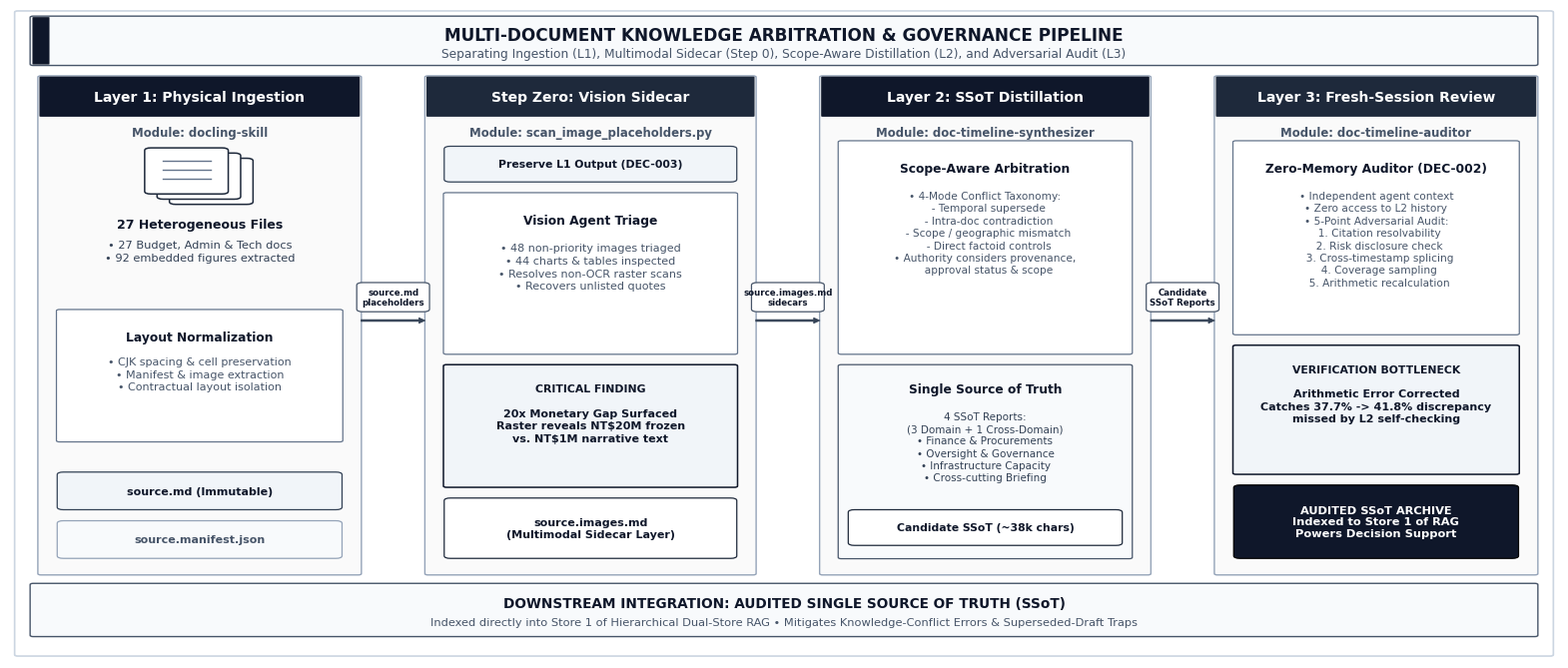
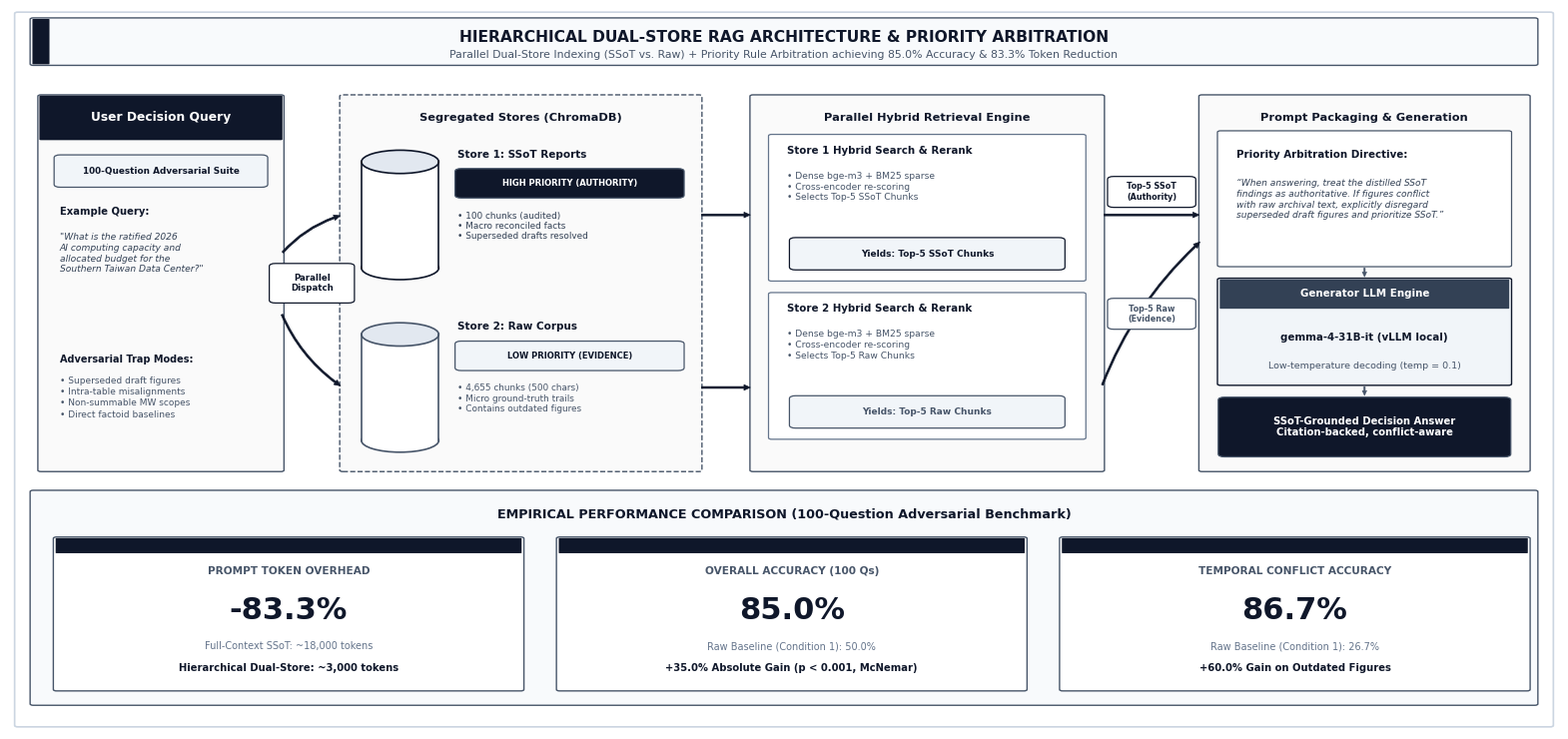
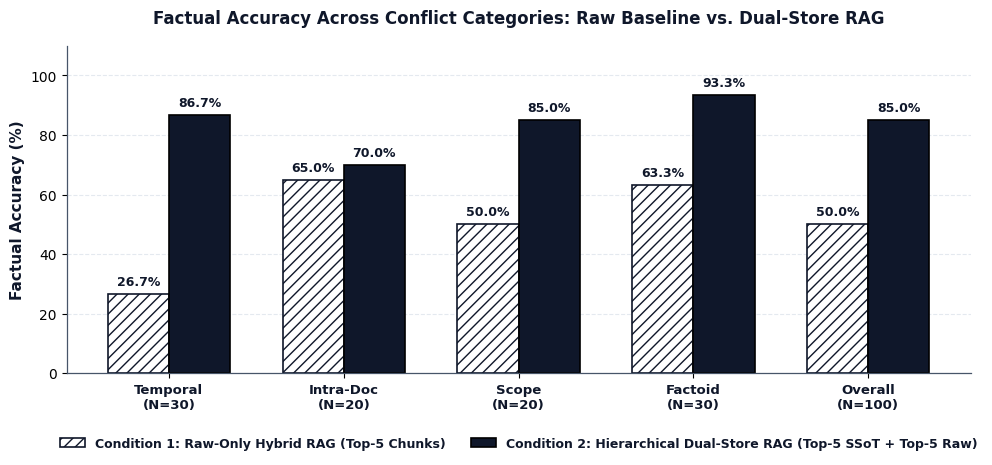

Write Python code to recreate these figures, in order.
#!/usr/bin/env python3
"""
Generate publication-grade vector PDF figures for the manuscript:
Academic Monochrome / True Grayscale Theme (Top CS/AI Systems Standard):
- 100% Monochrome & Grayscale: Perfectly compliant with B&W laser printing and strict reviewers
- Standard System Architecture Schematics:
  * Figure 1: Pipeline Flow with document stack icons, sidecar branching, audit checkpoint gate, and integrated findings
  * Figure 2: System Architecture with 3D database cylinders (ChromaDB), parallel simultaneous dispatch (no diamond bug!), hybrid fusion, and prompt packaging
  * Figure 3: Pure monochrome bar chart with solid black vs. diagonal hatched bars
"""

import os
import matplotlib.pyplot as plt
import matplotlib.patches as patches
from matplotlib.patches import FancyBboxPatch, FancyArrowPatch, Rectangle, Ellipse

def setup_matplotlib():
    plt.rcParams['font.sans-serif'] = ['DejaVu Sans', 'Helvetica', 'Arial']
    plt.rcParams['axes.edgecolor'] = '#1E293B'
    plt.rcParams['axes.linewidth'] = 0.9

def draw_cylinder(ax, x, y, w, h, facecolor='#FFFFFF', top_facecolor='#E2E8F0', edgecolor='#1E293B', linewidth=1.2):
    """Draw a 3D-style database cylinder icon."""
    eh = h * 0.18  # ellipse height
    bot_el = Ellipse((x + w/2, y + eh/2), w, eh, facecolor=facecolor, edgecolor=edgecolor, linewidth=linewidth)
    ax.add_patch(bot_el)
    body = Rectangle((x, y + eh/2), w, h - eh, facecolor=facecolor, edgecolor='none')
    ax.add_patch(body)
    ax.plot([x, x], [y + eh/2, y + h - eh/2], color=edgecolor, linewidth=linewidth)
    ax.plot([x + w, x + w], [y + eh/2, y + h - eh/2], color=edgecolor, linewidth=linewidth)
    top_el = Ellipse((x + w/2, y + h - eh/2), w, eh, facecolor=top_facecolor, edgecolor=edgecolor, linewidth=linewidth)
    ax.add_patch(top_el)

def draw_doc_stack(ax, x, y, w, h, count=3, offset=0.8, facecolor='#FFFFFF', edgecolor='#1E293B', linewidth=1.1):
    """Draw a stacked documents icon."""
    sw = w - (count - 1) * offset
    sh = h - (count - 1) * offset
    for i in range(count - 1, -1, -1):
        ox = x + i * offset
        oy = y + (count - 1 - i) * offset
        rect = FancyBboxPatch((ox, oy), sw, sh,
                              boxstyle="round,pad=0.1,rounding_size=0.4",
                              facecolor=facecolor, edgecolor=edgecolor, linewidth=linewidth)
        ax.add_patch(rect)
        if i == 0:
            for ly in [0.72, 0.52, 0.32]:
                ax.plot([ox + sw * 0.2, ox + sw * 0.8], [oy + sh * ly, oy + sh * ly], color='#64748B', lw=1.0)

def draw_pill(ax, x, y, w, h, text, facecolor='#F1F5F9', edgecolor='#475569', text_color='#0F172A', fontsize=7.2, bold=True):
    """Draw a compact label pill."""
    pill = FancyBboxPatch((x, y), w, h, boxstyle="round,pad=0.15,rounding_size=0.4",
                          facecolor=facecolor, edgecolor=edgecolor, linewidth=0.9)
    ax.add_patch(pill)
    ax.text(x + w/2, y + h/2, text, ha='center', va='center', fontsize=fontsize,
            fontweight='bold' if bold else 'normal', color=text_color)


def generate_figure_1(output_paths):
    """
    Figure 1: End-to-End Multi-Document Knowledge Arbitration and Governance Workflow
    Pure Academic Monochrome Pipeline Flow Diagram.
    """
    fig, ax = plt.subplots(figsize=(15.8, 6.8), dpi=300)
    ax.set_xlim(0, 100)
    ax.set_ylim(0, 100)
    ax.axis('off')

    # Canvas Background
    bg = FancyBboxPatch((0.5, 0.5), 99, 99, boxstyle="round,pad=0.2",
                        facecolor="#FFFFFF", edgecolor="#CBD5E1", linewidth=1.2)
    ax.add_patch(bg)

    # Top Header Ribbon (Monochrome)
    head_ribbon = FancyBboxPatch((1.5, 91.5), 97, 7.2, boxstyle="round,pad=0.2",
                                 facecolor="#F8FAFC", edgecolor="#475569", linewidth=1.0)
    ax.add_patch(head_ribbon)
    # Left accent bar (solid dark slate)
    ax.add_patch(FancyBboxPatch((1.5, 91.5), 1.0, 7.2, boxstyle="round,pad=0.05", facecolor="#0F172A", edgecolor="none"))
    ax.text(50, 96.0, "MULTI-DOCUMENT KNOWLEDGE ARBITRATION & GOVERNANCE PIPELINE",
            ha='center', va='center', fontsize=12.2, fontweight='bold', color='#0F172A')
    ax.text(50, 93.2, "Separating Ingestion (L1), Multimodal Sidecar (Step 0), Scope-Aware Distillation (L2), and Adversarial Audit (L3)",
            ha='center', va='center', fontsize=8.8, color='#475569')

    # ==========================================
    # STAGE 1: RAW CORPUS & LAYER 1 INGESTION
    # ==========================================
    col1_x, col1_w = 2.0, 20.5
    ax.add_patch(FancyBboxPatch((col1_x, 13.0), col1_w, 76.5, boxstyle="round,pad=0.2",
                                facecolor="#FAFAFA", edgecolor="#94A3B8", linewidth=1.0))
    
    # Header
    ax.add_patch(FancyBboxPatch((col1_x, 83.5), col1_w, 6.0, boxstyle="round,pad=0.1",
                                facecolor="#0F172A", edgecolor="none"))
    ax.text(col1_x + col1_w/2, 86.5, "Layer 1: Physical Ingestion",
            ha='center', va='center', fontsize=10.0, fontweight='bold', color='#FFFFFF')
    ax.text(col1_x + col1_w/2, 81.0, "Module: docling-skill",
            ha='center', va='center', fontsize=8.4, fontweight='bold', color='#475569')

    # Graphic: Document Stack
    draw_doc_stack(ax, col1_x + 6.8, 70.0, 6.8, 8.5, count=3, offset=0.8, facecolor="#FFFFFF", edgecolor="#1E293B")
    ax.text(col1_x + col1_w/2, 66.8, "27 Heterogeneous Files", ha='center', va='center', fontsize=9.0, fontweight='bold', color='#0F172A')
    ax.text(col1_x + col1_w/2, 64.5, "• 27 Budget, Admin & Tech docs\n• 92 embedded figures extracted",
            ha='center', va='top', fontsize=8.2, color='#334155', linespacing=1.35)

    # Engine Box
    eng1 = FancyBboxPatch((col1_x + 1.2, 33.5), col1_w - 2.4, 20.0, boxstyle="round,pad=0.2",
                          facecolor="#FFFFFF", edgecolor="#64748B", linewidth=0.9)
    ax.add_patch(eng1)
    ax.text(col1_x + col1_w/2, 49.5, "Layout Normalization", ha='center', va='center', fontsize=8.8, fontweight='bold', color='#0F172A')
    ax.text(col1_x + col1_w/2, 46.5, "• CJK spacing & cell preservation\n• Manifest & image extraction\n• Contractual layout isolation",
            ha='center', va='top', fontsize=8.0, color='#475569', linespacing=1.35)

    # Contractual Outputs
    draw_pill(ax, col1_x + 1.2, 23.0, col1_w - 2.4, 5.5, "source.md (Immutable)", facecolor="#F1F5F9", edgecolor="#334155", text_color="#0F172A", fontsize=8.0)
    draw_pill(ax, col1_x + 1.2, 15.5, col1_w - 2.4, 5.5, "source.manifest.json", facecolor="#F8FAFC", edgecolor="#94A3B8", text_color="#475569", fontsize=8.0)

    # ==========================================
    # STAGE 2: STEP ZERO (MULTIMODAL SIDECAR)
    # ==========================================
    col2_x, col2_w = 27.0, 21.0
    ax.add_patch(FancyBboxPatch((col2_x, 13.0), col2_w, 76.5, boxstyle="round,pad=0.2",
                                facecolor="#FAFAFA", edgecolor="#94A3B8", linewidth=1.0))
    
    # Header
    ax.add_patch(FancyBboxPatch((col2_x, 83.5), col2_w, 6.0, boxstyle="round,pad=0.1",
                                facecolor="#1E293B", edgecolor="none"))
    ax.text(col2_x + col2_w/2, 86.5, "Step Zero: Vision Sidecar",
            ha='center', va='center', fontsize=10.0, fontweight='bold', color='#FFFFFF')
    ax.text(col2_x + col2_w/2, 81.0, "Module: scan_image_placeholders.py",
            ha='center', va='center', fontsize=8.4, fontweight='bold', color='#475569')

    # Immutability Rule Banner
    draw_pill(ax, col2_x + 1.2, 73.5, col2_w - 2.4, 5.2, "Preserve L1 Output (DEC-003)", facecolor="#F1F5F9", edgecolor="#334155", text_color="#0F172A", fontsize=7.8)

    # Inspection Box
    eng2 = FancyBboxPatch((col2_x + 1.2, 47.0), col2_w - 2.4, 24.5, boxstyle="round,pad=0.2",
                          facecolor="#FFFFFF", edgecolor="#64748B", linewidth=0.9)
    ax.add_patch(eng2)
    ax.text(col2_x + col2_w/2, 67.5, "Vision Agent Triage", ha='center', va='center', fontsize=8.8, fontweight='bold', color='#0F172A')
    ax.text(col2_x + col2_w/2, 64.0, "• 48 non-priority images triaged\n• 44 charts & tables inspected\n• Resolves non-OCR raster scans\n• Recovers unlisted quotes",
            ha='center', va='top', fontsize=8.0, color='#475569', linespacing=1.35)

    # Integrated Key Finding Box (Monochrome Academic Callout)
    callout1 = FancyBboxPatch((col2_x + 1.2, 26.5), col2_w - 2.4, 18.5, boxstyle="round,pad=0.2",
                              facecolor="#F1F5F9", edgecolor="#0F172A", linewidth=1.1)
    ax.add_patch(callout1)
    ax.text(col2_x + col2_w/2, 41.5, "CRITICAL FINDING", ha='center', va='center', fontsize=7.8, fontweight='bold', color='#0F172A')
    ax.text(col2_x + col2_w/2, 38.5, "20x Monetary Gap Surfaced\nRaster reveals NT$20M frozen\nvs. NT$1M narrative text",
            ha='center', va='top', fontsize=8.0, fontweight='bold', color='#0F172A', linespacing=1.3)

    # Output Pill
    draw_pill(ax, col2_x + 1.2, 15.5, col2_w - 2.4, 9.0, "source.images.md\n(Multimodal Sidecar Layer)", facecolor="#FFFFFF", edgecolor="#1E293B", text_color="#0F172A", fontsize=8.0)

    # ==========================================
    # STAGE 3: LAYER 2 (SSOT DISTILLATION)
    # ==========================================
    col3_x, col3_w = 52.5, 21.0
    ax.add_patch(FancyBboxPatch((col3_x, 13.0), col3_w, 76.5, boxstyle="round,pad=0.2",
                                facecolor="#FAFAFA", edgecolor="#94A3B8", linewidth=1.0))
    
    # Header
    ax.add_patch(FancyBboxPatch((col3_x, 83.5), col3_w, 6.0, boxstyle="round,pad=0.1",
                                facecolor="#0F172A", edgecolor="none"))
    ax.text(col3_x + col3_w/2, 86.5, "Layer 2: SSoT Distillation",
            ha='center', va='center', fontsize=10.0, fontweight='bold', color='#FFFFFF')
    ax.text(col3_x + col3_w/2, 81.0, "Module: doc-timeline-synthesizer",
            ha='center', va='center', fontsize=8.4, fontweight='bold', color='#475569')

    # Arbitration Box
    eng3 = FancyBboxPatch((col3_x + 1.2, 47.0), col3_w - 2.4, 32.5, boxstyle="round,pad=0.2",
                          facecolor="#FFFFFF", edgecolor="#64748B", linewidth=0.9)
    ax.add_patch(eng3)
    ax.text(col3_x + col3_w/2, 75.5, "Scope-Aware Arbitration", ha='center', va='center', fontsize=8.8, fontweight='bold', color='#0F172A')
    ax.text(col3_x + col3_w/2, 72.0, "• 4-Mode Conflict Taxonomy:\n  - Temporal supersede\n  - Intra-doc contradiction\n  - Scope / geographic mismatch\n  - Direct factoid controls\n• Authority considers provenance,\n  approval status & scope",
            ha='center', va='top', fontsize=7.6, color='#475569', linespacing=1.3)

    # Artifacts Box
    eng3_out = FancyBboxPatch((col3_x + 1.2, 15.5), col3_w - 2.4, 29.5, boxstyle="round,pad=0.2",
                              facecolor="#F8FAFC", edgecolor="#475569", linewidth=0.9)
    ax.add_patch(eng3_out)
    ax.text(col3_x + col3_w/2, 41.5, "Single Source of Truth", ha='center', va='center', fontsize=8.8, fontweight='bold', color='#0F172A')
    ax.text(col3_x + col3_w/2, 38.0, "4 SSoT Reports:\n(3 Domain + 1 Cross-Domain)\n• Finance & Procurements\n• Oversight & Governance\n• Infrastructure Capacity\n• Cross-cutting Briefing",
            ha='center', va='top', fontsize=7.5, color='#334155', linespacing=1.28)
    draw_pill(ax, col3_x + 1.8, 17.5, col3_w - 3.6, 5.2, "Candidate SSoT (~38k chars)", facecolor="#FFFFFF", edgecolor="#1E293B", text_color="#0F172A", fontsize=7.8)

    # ==========================================
    # STAGE 4: LAYER 3 (FRESH-SESSION AUDITOR)
    # ==========================================
    col4_x, col4_w = 78.0, 20.5
    ax.add_patch(FancyBboxPatch((col4_x, 13.0), col4_w, 76.5, boxstyle="round,pad=0.2",
                                facecolor="#FAFAFA", edgecolor="#94A3B8", linewidth=1.0))
    
    # Header
    ax.add_patch(FancyBboxPatch((col4_x, 83.5), col4_w, 6.0, boxstyle="round,pad=0.1",
                                facecolor="#1E293B", edgecolor="none"))
    ax.text(col4_x + col4_w/2, 86.5, "Layer 3: Fresh-Session Review",
            ha='center', va='center', fontsize=10.0, fontweight='bold', color='#FFFFFF')
    ax.text(col4_x + col4_w/2, 81.0, "Module: doc-timeline-auditor",
            ha='center', va='center', fontsize=8.4, fontweight='bold', color='#475569')

    # Protocol Box
    eng4 = FancyBboxPatch((col4_x + 1.2, 50.0), col4_w - 2.4, 29.5, boxstyle="round,pad=0.2",
                          facecolor="#FFFFFF", edgecolor="#64748B", linewidth=0.9)
    ax.add_patch(eng4)
    ax.text(col4_x + col4_w/2, 75.5, "Zero-Memory Auditor (DEC-002)", ha='center', va='center', fontsize=8.8, fontweight='bold', color='#0F172A')
    ax.text(col4_x + col4_w/2, 72.0, "• Independent agent context\n• Zero access to L2 history\n• 5-Point Adversarial Audit:\n  1. Citation resolvability\n  2. Risk disclosure check\n  3. Cross-timestamp splicing\n  4. Coverage sampling\n  5. Arithmetic recalculation",
            ha='center', va='top', fontsize=7.6, color='#475569', linespacing=1.3)

    # Integrated Key Finding Box (Monochrome Academic Callout)
    callout2 = FancyBboxPatch((col4_x + 1.2, 28.5), col4_w - 2.4, 19.5, boxstyle="round,pad=0.2",
                              facecolor="#F1F5F9", edgecolor="#0F172A", linewidth=1.1)
    ax.add_patch(callout2)
    ax.text(col4_x + col4_w/2, 44.5, "VERIFICATION BOTTLENECK", ha='center', va='center', fontsize=7.8, fontweight='bold', color='#0F172A')
    ax.text(col4_x + col4_w/2, 41.5, "Arithmetic Error Corrected\nCatches 37.7% -> 41.8% discrepancy\nmissed by L2 self-checking",
            ha='center', va='top', fontsize=8.0, fontweight='bold', color='#0F172A', linespacing=1.3)

    # Terminal Trust Anchor Pill
    draw_pill(ax, col4_x + 1.2, 15.5, col4_w - 2.4, 11.0, "AUDITED SSoT ARCHIVE\nIndexed to Store 1 of RAG\nPowers Decision Support", facecolor="#0F172A", edgecolor="#000000", text_color="#FFFFFF", fontsize=8.2)

    # ==========================================
    # INTER-STAGE ARROWS & FLOW CONNECTORS
    # ==========================================
    arrow_style = dict(arrowstyle='simple,tail_width=1.3,head_width=4.0,head_length=4.5', color='#334155', lw=0.5)
    
    # 1 -> 2 connector (L1 output -> Step 0)
    ax.add_patch(FancyArrowPatch((col1_x + col1_w, 52.0), (col2_x, 52.0), **arrow_style))
    draw_pill(ax, (col1_x + col1_w + col2_x)/2 - 2.2, 53.5, 4.4, 4.2, "source.md\nplaceholders", facecolor="#FFFFFF", edgecolor="#475569", text_color="#0F172A", fontsize=6.2)

    # 2 -> 3 connector (Step 0 sidecar -> L2)
    ax.add_patch(FancyArrowPatch((col2_x + col2_w, 52.0), (col3_x, 52.0), **arrow_style))
    draw_pill(ax, (col2_x + col2_w + col3_x)/2 - 2.2, 53.5, 4.4, 4.2, "source.images.md\nsidecars", facecolor="#FFFFFF", edgecolor="#475569", text_color="#0F172A", fontsize=6.2)

    # 3 -> 4 connector (L2 Candidate SSoT -> L3 Auditor)
    ax.add_patch(FancyArrowPatch((col3_x + col3_w, 52.0), (col4_x, 52.0), **arrow_style))
    draw_pill(ax, (col3_x + col3_w + col4_x)/2 - 2.2, 53.5, 4.4, 4.2, "Candidate\nSSoT Reports", facecolor="#FFFFFF", edgecolor="#475569", text_color="#0F172A", fontsize=6.2)

    # Bottom Foundation Ribbon (Monochrome)
    bot_ribbon = FancyBboxPatch((1.5, 3.5), 97, 7.8, boxstyle="round,pad=0.2",
                                facecolor="#F8FAFC", edgecolor="#475569", linewidth=1.0)
    ax.add_patch(bot_ribbon)
    ax.text(50, 8.5, "DOWNSTREAM INTEGRATION: AUDITED SINGLE SOURCE OF TRUTH (SSoT)",
            ha='center', va='center', fontsize=9.8, fontweight='bold', color='#0F172A')
    ax.text(50, 5.5, "Indexed directly into Store 1 of Hierarchical Dual-Store RAG • Mitigates Knowledge-Conflict Errors & Superseded-Draft Traps",
            ha='center', va='center', fontsize=8.2, color='#475569')

    plt.tight_layout()
    for p in output_paths:
        os.makedirs(os.path.dirname(p), exist_ok=True)
        fmt = 'png' if p.endswith('.png') else 'pdf'
        dpi = 300 if fmt == 'png' else None
        fig.savefig(p, format=fmt, dpi=dpi, bbox_inches='tight', pad_inches=0.05)
        print(f"Saved Figure 1: {p}")
    plt.close(fig)


def generate_figure_2(output_paths):
    """
    Figure 2: Hierarchical Dual-Store RAG Architecture & Priority Arbitration
    Pure Academic Monochrome System Schematic:
    - Parallel simultaneous dispatch (NO wrong diamond router!)
    - 3D database cylinders for ChromaDB Store 1 and Store 2
    - Parallel dual-lane hybrid search & rerank (Store 1 vs Store 2)
    - Prompt packaging with priority arbitration directive
    - Generator LLM and verified answer
    - Compact empirical benchmark dashboard at bottom
    """
    fig, ax = plt.subplots(figsize=(15.8, 7.5), dpi=300)
    ax.set_xlim(0, 100)
    ax.set_ylim(0, 100)
    ax.axis('off')

    # Canvas Background
    bg = FancyBboxPatch((0.5, 0.5), 99, 99, boxstyle="round,pad=0.2",
                        facecolor="#FFFFFF", edgecolor="#CBD5E1", linewidth=1.2)
    ax.add_patch(bg)

    # Top Header Ribbon
    head_ribbon = FancyBboxPatch((1.5, 92.5), 97, 6.2, boxstyle="round,pad=0.2",
                                 facecolor="#F8FAFC", edgecolor="#475569", linewidth=1.0)
    ax.add_patch(head_ribbon)
    ax.add_patch(FancyBboxPatch((1.5, 92.5), 1.0, 6.2, boxstyle="round,pad=0.05", facecolor="#0F172A", edgecolor="none"))
    ax.text(50, 96.2, "HIERARCHICAL DUAL-STORE RAG ARCHITECTURE & PRIORITY ARBITRATION",
            ha='center', va='center', fontsize=11.2, fontweight='bold', color='#0F172A')
    ax.text(50, 93.8, "Parallel Dual-Store Indexing (SSoT vs. Raw) + Priority Rule Arbitration achieving 85.0% Accuracy & 83.3% Token Reduction",
            ha='center', va='center', fontsize=7.8, color='#475569')

    arrow_f = dict(arrowstyle='simple,tail_width=1.3,head_width=4.0,head_length=4.5', color='#0F172A', lw=0.5)
    inner_arrow = dict(arrowstyle='simple,tail_width=1.0,head_width=3.2,head_length=3.5', color='#475569', lw=0.4)

    # 1. User Decision Query (Left)
    q_x, q_y, q_w, q_h = 2.0, 36.0, 15.5, 52.0
    ax.add_patch(FancyBboxPatch((q_x, q_y), q_w, q_h, boxstyle="round,pad=0.2", facecolor="#FAFAFA", edgecolor="#475569", linewidth=1.0))
    ax.add_patch(FancyBboxPatch((q_x, q_y + q_h - 6.0), q_w, 6.0, boxstyle="round,pad=0.1", facecolor="#0F172A", edgecolor="none"))
    ax.text(q_x + q_w/2, q_y + q_h - 3.0, "User Decision Query", ha='center', va='center', fontsize=8.8, fontweight='bold', color='#FFFFFF')
    draw_pill(ax, q_x + 1.0, q_y + q_h - 12.5, q_w - 2.0, 4.2, "100-Question Adversarial Suite", fontsize=6.4)
    ax.text(q_x + 1.2, q_y + q_h - 16.5, "Example Query:", fontsize=7.2, fontweight='bold', color='#0F172A')
    query_text = '"What is the ratified 2026\nAI computing capacity and\nallocated budget for the\nSouthern Taiwan Data Center?"'
    ax.text(q_x + 1.2, q_y + q_h - 19.0, query_text,
            ha='left', va='top', fontsize=6.6, style='italic', color='#334155', linespacing=1.25)
    ax.text(q_x + 1.2, q_y + 15.0, "Adversarial Trap Modes:", fontsize=7.0, fontweight='bold', color='#0F172A')
    ax.text(q_x + 1.2, q_y + 13.0, "• Superseded draft figures\n• Intra-table misalignments\n• Non-summable MW scopes\n• Direct factoid baselines",
            ha='left', va='top', fontsize=6.5, color='#475569', linespacing=1.3)

    # 2. Segregated Stores (ChromaDB)
    stores_x, stores_y, stores_w, stores_h = 21.5, 36.0, 23.0, 52.0
    ax.add_patch(FancyBboxPatch((stores_x, stores_y), stores_w, stores_h, boxstyle="round,pad=0.2", facecolor="#FAFAFA", edgecolor="#475569", linestyle='--', linewidth=1.0))
    ax.text(stores_x + stores_w/2, stores_y + stores_h - 3.0, "Segregated Stores (ChromaDB)", ha='center', va='center', fontsize=8.2, fontweight='bold', color='#0F172A')

    # Store 1 (Top Cylinder)
    cyl1_x, cyl1_y, cyl1_w, cyl1_h = stores_x + 1.2, stores_y + 26.5, 5.0, 18.0
    draw_cylinder(ax, cyl1_x, cyl1_y, cyl1_w, cyl1_h, edgecolor='#0F172A')
    s1_text_x = cyl1_x + cyl1_w + 1.2
    ax.text(s1_text_x, cyl1_y + 17.0, "Store 1: SSoT Reports", fontsize=7.5, fontweight='bold', color='#0F172A')
    draw_pill(ax, s1_text_x, cyl1_y + 11.5, 14.5, 3.8, "HIGH PRIORITY (AUTHORITY)", facecolor="#0F172A", text_color="#FFFFFF", fontsize=6.0)
    ax.text(s1_text_x, cyl1_y + 9.5, "• 100 chunks (audited)\n• Macro reconciled facts\n• Superseded drafts resolved", ha='left', va='top', fontsize=6.4, color='#334155', linespacing=1.2)

    # Store 2 (Bottom Cylinder)
    cyl2_x, cyl2_y, cyl2_w, cyl2_h = stores_x + 1.2, stores_y + 2.5, 5.0, 18.0
    draw_cylinder(ax, cyl2_x, cyl2_y, cyl2_w, cyl2_h, edgecolor='#475569')
    s2_text_x = cyl2_x + cyl2_w + 1.2
    ax.text(s2_text_x, cyl2_y + 17.0, "Store 2: Raw Corpus", fontsize=7.5, fontweight='bold', color='#0F172A')
    draw_pill(ax, s2_text_x, cyl2_y + 11.5, 14.5, 3.8, "LOW PRIORITY (EVIDENCE)", facecolor="#F1F5F9", text_color="#0F172A", fontsize=6.0)
    ax.text(s2_text_x, cyl2_y + 9.5, "• 4,655 chunks (500 chars)\n• Micro ground-truth trails\n• Contains outdated figures", ha='left', va='top', fontsize=6.4, color='#475569', linespacing=1.2)

    # Query -> Stores Fork
    q_out_x = q_x + q_w
    q_mid_y = q_y + q_h/2
    ax.add_patch(FancyArrowPatch((q_out_x, q_mid_y + 4), (stores_x, cyl1_y + cyl1_h/2), connectionstyle="arc3,rad=-0.15", **arrow_f))
    ax.add_patch(FancyArrowPatch((q_out_x, q_mid_y - 4), (stores_x, cyl2_y + cyl2_h/2), connectionstyle="arc3,rad=0.15", **arrow_f))
    draw_pill(ax, (q_out_x + stores_x)/2 - 2.6, q_mid_y - 2.6, 5.2, 5.2, "Parallel\nDispatch", facecolor="#FFFFFF", edgecolor="#0F172A", text_color="#0F172A", fontsize=6.2)

    # 3. Parallel Hybrid Retrieval Engine
    ret_x, ret_y, ret_w, ret_h = 48.0, 36.0, 22.5, 52.0
    ax.add_patch(FancyBboxPatch((ret_x, ret_y), ret_w, ret_h, boxstyle="round,pad=0.2", facecolor="#FAFAFA", edgecolor="#475569", linewidth=1.0))
    ax.text(ret_x + ret_w/2, ret_y + ret_h - 3.0, "Parallel Hybrid Retrieval Engine", ha='center', va='center', fontsize=8.2, fontweight='bold', color='#0F172A')

    # Lane 1 (Store 1 Retrieval): Top
    r1_box = FancyBboxPatch((ret_x + 1.2, ret_y + 26.5), ret_w - 2.4, 20.0, boxstyle="round,pad=0.2", facecolor="#FFFFFF", edgecolor="#64748B", linewidth=0.9)
    ax.add_patch(r1_box)
    ax.text(ret_x + 2.2, ret_y + 44.0, "Store 1 Hybrid Search & Rerank", fontsize=7.4, fontweight='bold', color='#0F172A')
    ax.text(ret_x + 2.2, ret_y + 41.5, "• Dense bge-m3 + BM25 sparse\n• Cross-encoder re-scoring\n• Selects Top-5 SSoT Chunks", ha='left', va='top', fontsize=6.6, color='#475569', linespacing=1.25)
    draw_pill(ax, ret_x + 2.5, ret_y + 28.0, ret_w - 5.0, 4.2, "Yields: Top-5 SSoT Chunks", facecolor="#F1F5F9", edgecolor="#0F172A", text_color="#0F172A", fontsize=6.5)

    # Lane 2 (Store 2 Retrieval): Bottom
    r2_box = FancyBboxPatch((ret_x + 1.2, ret_y + 4.5), ret_w - 2.4, 20.0, boxstyle="round,pad=0.2", facecolor="#FFFFFF", edgecolor="#64748B", linewidth=0.9)
    ax.add_patch(r2_box)
    ax.text(ret_x + 2.2, ret_y + 22.0, "Store 2 Hybrid Search & Rerank", fontsize=7.4, fontweight='bold', color='#0F172A')
    ax.text(ret_x + 2.2, ret_y + 19.5, "• Dense bge-m3 + BM25 sparse\n• Cross-encoder re-scoring\n• Selects Top-5 Raw Chunks", ha='left', va='top', fontsize=6.6, color='#475569', linespacing=1.25)
    draw_pill(ax, ret_x + 2.5, ret_y + 6.0, ret_w - 5.0, 4.2, "Yields: Top-5 Raw Chunks", facecolor="#F1F5F9", edgecolor="#475569", text_color="#475569", fontsize=6.5)

    # Horizontal Arrows from Stores to Retrieval
    ax.add_patch(FancyArrowPatch((stores_x + stores_w, cyl1_y + cyl1_h/2), (ret_x, cyl1_y + cyl1_h/2), **arrow_f))
    ax.add_patch(FancyArrowPatch((stores_x + stores_w, cyl2_y + cyl2_h/2), (ret_x, cyl2_y + cyl2_h/2), **arrow_f))

    # 4. Prompt Packaging & Generation
    gen_x, gen_y, gen_w, gen_h = 77.0, 36.0, 21.0, 52.0
    ax.add_patch(FancyBboxPatch((gen_x, gen_y), gen_w, gen_h, boxstyle="round,pad=0.2", facecolor="#FAFAFA", edgecolor="#475569", linewidth=1.0))
    ax.text(gen_x + gen_w/2, gen_y + gen_h - 3.0, "Prompt Packaging & Generation", ha='center', va='center', fontsize=8.2, fontweight='bold', color='#0F172A')

    # Directive
    pd_box = FancyBboxPatch((gen_x + 1.2, gen_y + 28.5), gen_w - 2.4, 18.5, boxstyle="round,pad=0.2", facecolor="#FFFFFF", edgecolor="#475569", linewidth=0.9)
    ax.add_patch(pd_box)
    ax.text(gen_x + 2.2, gen_y + 43.5, "Priority Arbitration Directive:", fontsize=7.4, fontweight='bold', color='#0F172A')
    ax.text(gen_x + 2.2, gen_y + 40.5, "“When answering, treat the distilled SSoT\nfindings as authoritative. If figures conflict\nwith raw archival text, explicitly disregard\nsuperseded draft figures and prioritize SSoT.”",
            ha='left', va='top', fontsize=6.6, style='italic', color='#334155', linespacing=1.25)

    # LLM Box
    llm_box = FancyBboxPatch((gen_x + 1.2, gen_y + 12.0), gen_w - 2.4, 14.5, boxstyle="round,pad=0.2", facecolor="#F1F5F9", edgecolor="#0F172A", linewidth=1.0)
    ax.add_patch(llm_box)
    ax.add_patch(FancyBboxPatch((gen_x + 1.2, gen_y + 22.5), gen_w - 2.4, 4.0, boxstyle="round,pad=0.05", facecolor="#334155", edgecolor="none"))
    ax.text(gen_x + gen_w/2, gen_y + 24.5, "Generator LLM Engine", ha='center', va='center', fontsize=7.4, fontweight='bold', color='#FFFFFF')
    ax.text(gen_x + gen_w/2, gen_y + 18.5, "gemma-4-31B-it (vLLM local)", ha='center', va='center', fontsize=7.4, fontweight='bold', color='#0F172A')
    ax.text(gen_x + gen_w/2, gen_y + 14.5, "Low-temperature decoding (temp = 0.1)", ha='center', va='center', fontsize=6.8, color='#475569')

    # Final Output Pill
    draw_pill(ax, gen_x + 1.2, gen_y + 2.0, gen_w - 2.4, 8.0, "SSoT-Grounded Decision Answer\nCitation-backed, conflict-aware", facecolor="#0F172A", text_color="#FFFFFF", fontsize=7.2)

    # Arrows from Retrieval Lanes into Prompt Directive (High vs Low Priority Context)
    gap_mid_x = (ret_x + ret_w + gen_x) / 2
    ax.add_patch(FancyArrowPatch((ret_x + ret_w, cyl1_y + cyl1_h/2), (gen_x, cyl1_y + cyl1_h/2), **arrow_f))
    draw_pill(ax, gap_mid_x - 2.7, cyl1_y + cyl1_h/2 + 1.2, 5.4, 4.0, "Top-5 SSoT\n(Authority)", facecolor="#FFFFFF", edgecolor="#0F172A", text_color="#0F172A", fontsize=5.8)

    ax.add_patch(FancyArrowPatch((ret_x + ret_w, cyl2_y + cyl2_h/2), (gen_x, gen_y + 32.0), connectionstyle="arc3,rad=-0.12", **arrow_f))
    draw_pill(ax, gap_mid_x - 2.7, (cyl2_y + cyl2_h/2 + gen_y + 32.0)/2 - 2.0, 5.4, 4.0, "Top-5 Raw\n(Evidence)", facecolor="#FFFFFF", edgecolor="#475569", text_color="#475569", fontsize=5.8)

    # Internal arrows inside Gen
    ax.add_patch(FancyArrowPatch((gen_x + gen_w/2, gen_y + 28.5), (gen_x + gen_w/2, gen_y + 26.5), **inner_arrow))
    ax.add_patch(FancyArrowPatch((gen_x + gen_w/2, gen_y + 12.0), (gen_x + gen_w/2, gen_y + 10.0), **inner_arrow))

    # Bottom Dashboard
    dash_x, dash_y, dash_w, dash_h = 1.5, 3.5, 97.0, 29.5
    ax.add_patch(FancyBboxPatch((dash_x, dash_y), dash_w, dash_h, boxstyle="round,pad=0.2", facecolor="#F8FAFC", edgecolor="#475569", linewidth=1.0))
    ax.text(50, dash_y + dash_h - 3.2, "EMPIRICAL PERFORMANCE COMPARISON (100-Question Adversarial Benchmark)",
            ha='center', va='center', fontsize=9.2, fontweight='bold', color='#0F172A')

    card_w, gap = 30.0, 2.5
    c1_x = dash_x + 1.5
    c2_x = c1_x + card_w + gap
    c3_x = c2_x + card_w + gap
    card_h, card_y = 21.0, dash_y + 2.0

    for cx, title, metric, baseline, gain in [
        (c1_x, "PROMPT TOKEN OVERHEAD", "-83.3%", "Full-Context SSoT: ~18,000 tokens", "Hierarchical Dual-Store: ~3,000 tokens"),
        (c2_x, "OVERALL ACCURACY (100 Qs)", "85.0%", "Raw Baseline (Condition 1): 50.0%", "+35.0% Absolute Gain (p < 0.001, McNemar)"),
        (c3_x, "TEMPORAL CONFLICT ACCURACY", "86.7%", "Raw Baseline (Condition 1): 26.7%", "+60.0% Gain on Outdated Figures")
    ]:
        ax.add_patch(FancyBboxPatch((cx, card_y), card_w, card_h, boxstyle="round,pad=0.2", facecolor="#FFFFFF", edgecolor="#475569", linewidth=1.0))
        ax.add_patch(FancyBboxPatch((cx, card_y + card_h - 2.0), card_w, 2.0, boxstyle="round,pad=0.05", facecolor="#0F172A", edgecolor="none"))
        ax.text(cx + card_w/2, card_y + card_h - 4.5, title, ha='center', va='center', fontsize=7.6, fontweight='bold', color='#475569')
        ax.text(cx + card_w/2, card_y + 11.0, metric, ha='center', va='center', fontsize=22.0, fontweight='bold', color='#0F172A')
        ax.text(cx + card_w/2, card_y + 6.0, baseline, ha='center', va='center', fontsize=7.0, color='#64748B')
        ax.text(cx + card_w/2, card_y + 3.0, gain, ha='center', va='center', fontsize=7.2, fontweight='bold', color='#0F172A')

    plt.tight_layout()
    for p in output_paths:
        os.makedirs(os.path.dirname(p), exist_ok=True)
        fmt = 'png' if p.endswith('.png') else 'pdf'
        dpi = 300 if fmt == 'png' else None
        fig.savefig(p, format=fmt, dpi=dpi, bbox_inches='tight', pad_inches=0.05)
        print(f"Saved Figure 2: {p}")
    plt.close(fig)


def generate_figure_3(output_paths):
    """
    Figure 3: Factual Accuracy by Question Category: Condition 1 vs. Condition 2
    Pure Monochrome Bar Chart (Publication Standard):
    - Solid black bars for Condition 2 (Dual-Store RAG)
    - Clean hatched bars (///) with dark border for Condition 1 (Raw Baseline)
    - 100% compliant with black-and-white laser printing
    """
    fig, ax = plt.subplots(figsize=(10.5, 4.8), dpi=300)
    
    categories = [
        'Temporal\n(N=30)',
        'Intra-Doc\n(N=20)',
        'Scope\n(N=20)',
        'Factoid\n(N=30)',
        'Overall\n(N=100)'
    ]
    
    cond1_acc = [26.7, 65.0, 50.0, 63.3, 50.0]
    cond2_acc = [86.7, 70.0, 85.0, 93.3, 85.0]
    
    import numpy as np
    x = np.arange(len(categories))
    width = 0.35
    
    # Pure Monochrome: White with dense hatch vs Solid Black
    rects1 = ax.bar(x - width/2, cond1_acc, width, label='Condition 1: Raw-Only Hybrid RAG (Top-5 Chunks)',
                    color='#FFFFFF', edgecolor='#0F172A', linewidth=1.2, hatch='///')
    rects2 = ax.bar(x + width/2, cond2_acc, width, label='Condition 2: Hierarchical Dual-Store RAG (Top-5 SSoT + Top-5 Raw)',
                    color='#0F172A', edgecolor='#000000', linewidth=1.2)
    
    ax.set_ylabel('Factual Accuracy (%)', fontsize=11, fontweight='bold', color='#0F172A')
    ax.set_title('Factual Accuracy Across Conflict Categories: Raw Baseline vs. Dual-Store RAG',
                 fontsize=12, fontweight='bold', pad=16, color='#0F172A')
    ax.set_xticks(x)
    ax.set_xticklabels(categories, fontsize=9.5, fontweight='bold', color='#0F172A')
    ax.set_ylim(0, 110)
    
    # Value labels on top of bars
    for rect in rects1:
        height = rect.get_height()
        ax.annotate(f'{height:.1f}%',
                    xy=(rect.get_x() + rect.get_width() / 2, height),
                    xytext=(0, 4), textcoords="offset points",
                    ha='center', va='bottom', fontsize=9.0, fontweight='bold', color='#0F172A')
                    
    for rect in rects2:
        height = rect.get_height()
        ax.annotate(f'{height:.1f}%',
                    xy=(rect.get_x() + rect.get_width() / 2, height),
                    xytext=(0, 4), textcoords="offset points",
                    ha='center', va='bottom', fontsize=9.0, fontweight='bold', color='#0F172A')
    
    # Styling: clean minimal spine
    ax.spines['top'].set_visible(False)
    ax.spines['right'].set_visible(False)
    ax.spines['left'].set_color('#475569')
    ax.spines['bottom'].set_color('#475569')
    ax.yaxis.grid(True, linestyle='--', alpha=0.5, color='#CBD5E1')
    ax.set_axisbelow(True)
    
    # Legend
    legend = ax.legend(loc='upper center', bbox_to_anchor=(0.5, -0.16),
                       ncol=2, frameon=False, fontsize=9.0)
    for text in legend.get_texts():
        text.set_color('#0F172A')
        text.set_fontweight('bold')
    
    plt.tight_layout()
    for p in output_paths:
        os.makedirs(os.path.dirname(p), exist_ok=True)
        fmt = 'png' if p.endswith('.png') else 'pdf'
        dpi = 300 if fmt == 'png' else None
        fig.savefig(p, format=fmt, dpi=dpi, bbox_inches='tight', pad_inches=0.05)
        print(f"Saved Figure 3: {p}")
    plt.close(fig)


def main():
    setup_matplotlib()
    
    base_dirs = [
        "paper/08_arxiv_submission/source/figures",
        "paper/07_arxiv/figures"
    ]
    
    print("Generating Figure 1 (Monochrome Academic Pipeline Flow)...")
    fig1_paths = [os.path.join(d, "fig1_workflow.pdf") for d in base_dirs] + ["docs/images/fig1_workflow.png"]
    generate_figure_1(fig1_paths)
    
    print("Generating Figure 2 (Monochrome Academic Architecture Schematic)...")
    fig2_paths = [os.path.join(d, "fig2_dual_store_architecture.pdf") for d in base_dirs] + ["docs/images/fig2_dual_store_architecture.png"]
    generate_figure_2(fig2_paths)
    
    print("Generating Figure 3 (Pure Monochrome Bar Chart)...")
    fig3_paths = [os.path.join(d, "fig3_accuracy_comparison.pdf") for d in base_dirs] + ["docs/images/fig3_accuracy_comparison.png"]
    generate_figure_3(fig3_paths)
    
    print("All 3 figures generated successfully!")

if __name__ == "__main__":
    main()
